The GitHub repository laexl/love-xyellow-lemon- contains a labelled image folder "DE_6205_2HP" with 10 categories: normal, ball14, ball21, ball7, inner14, inner21, inner7, outer14, outer21, outer7. Examples follow, each with its label.

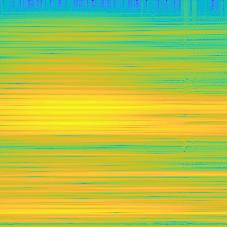
Label: ball14

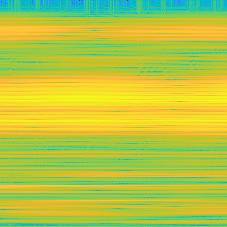
Label: outer7

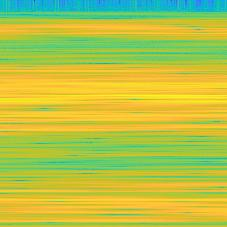
Label: outer14

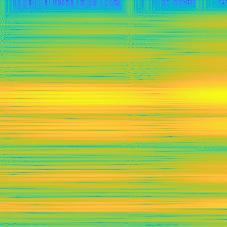
Label: outer21

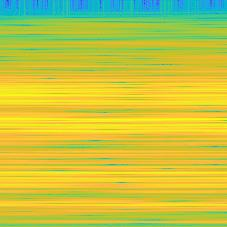
Label: inner7

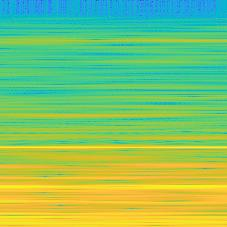
Label: normal
